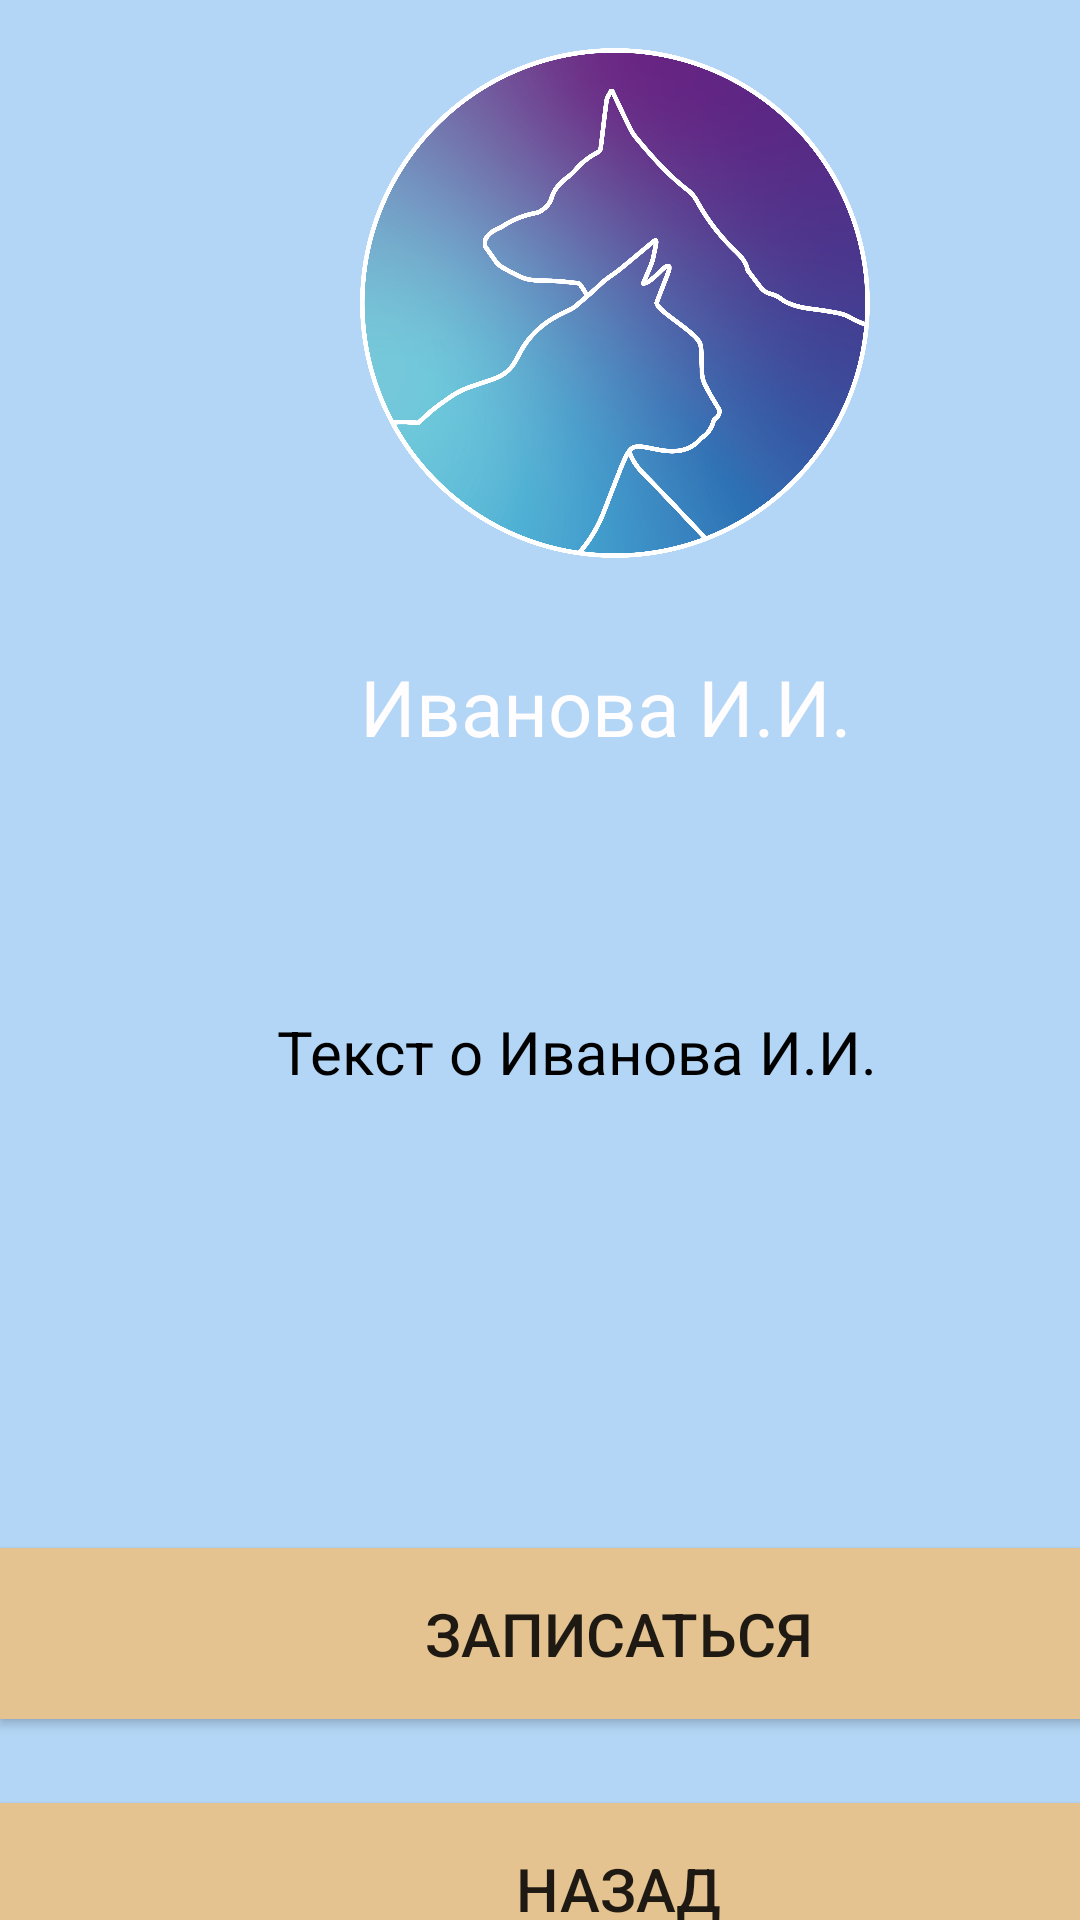

Produce the Android XML layout that renders to this screen, including the resource entries it uses.
<!-- AndroidManifest.xml: application theme Theme.Zoo_clinic -->
<!-- res/layout/doctors_info.xml -->
<?xml version="1.0" encoding="utf-8"?>
<androidx.constraintlayout.widget.ConstraintLayout xmlns:android="http://schemas.android.com/apk/res/android"
    xmlns:app="http://schemas.android.com/apk/res-auto"
    xmlns:tools="http://schemas.android.com/tools"
    android:layout_width="match_parent"
    android:layout_height="match_parent"
    android:background="#9E85BDF1"
    tools:context=".doctors_info">

    <TextView
        android:id="@+id/infoName"
        android:layout_width="wrap_content"
        android:layout_height="wrap_content"
        android:layout_marginStart="120dp"
        android:layout_marginTop="32dp"
        android:text="@string/dantsit1"
        android:textColor="#FFFDFD"
        android:textSize="26sp"
        app:layout_constraintStart_toStartOf="parent"
        app:layout_constraintTop_toBottomOf="@+id/imageView13" />

    <ImageView
        android:id="@+id/imageView13"
        android:layout_width="190dp"
        android:layout_height="170dp"
        android:layout_marginStart="110dp"
        android:layout_marginTop="16dp"
        app:layout_constraintStart_toStartOf="parent"
        app:layout_constraintTop_toTopOf="parent"
        app:srcCompat="@drawable/violet" />

    <TextView
        android:id="@+id/textInfo"
        android:layout_width="wrap_content"
        android:layout_height="wrap_content"
        android:layout_marginStart="72dp"
        android:layout_marginTop="64dp"
        android:padding="20dp"
        android:text="@string/text_dantsit1"
        android:textAlignment="center"
        android:textColor="#000000"
        android:textSize="20dp"
        app:layout_constraintStart_toStartOf="parent"
        app:layout_constraintTop_toBottomOf="@+id/infoName" />

    <androidx.appcompat.widget.AppCompatButton
        android:id="@+id/enroll"
        android:layout_width="412dp"
        android:layout_height="57dp"
        android:layout_marginTop="132dp"
        android:background="#E5C390"
        android:text="Записаться"
        android:textSize="20sp"
        app:layout_constraintStart_toStartOf="parent"
        app:layout_constraintTop_toBottomOf="@+id/textInfo" />

    <androidx.appcompat.widget.AppCompatButton
        android:id="@+id/infoBack"
        android:layout_width="412dp"
        android:layout_height="57dp"
        android:layout_marginTop="28dp"
        android:background="#E5C390"
        android:text="Назад"
        android:textSize="20sp"
        app:layout_constraintStart_toStartOf="parent"
        app:layout_constraintTop_toBottomOf="@+id/enroll" />
</androidx.constraintlayout.widget.ConstraintLayout>
<!-- resources referenced by this layout -->
<resources>
  <!-- drawable violet: png bitmap (drawable-v24, 887376 bytes) -->
  <string name="dantsit1">Иванова И.И.</string>
  <string name="text_dantsit1">Текст о Иванова И.И.</string>
  <style name="Theme.Zoo_clinic" parent="Theme.MaterialComponents.DayNight.DarkActionBar">
          
          <item name="colorPrimary">@color/purple_500</item>
          <item name="colorPrimaryVariant">@color/purple_700</item>
          <item name="colorOnPrimary">@color/white</item>
          
          <item name="colorSecondary">@color/teal_200</item>
          <item name="colorSecondaryVariant">@color/teal_700</item>
          <item name="colorOnSecondary">@color/black</item>
          
          <item name="android:statusBarColor" tools:targetApi="l">?attr/colorPrimaryVariant</item>
          
      </style>
  <!-- not gathered from this repository: default colours our renderer supplied (Android Studio template values) -->
  <color name="purple_500">#FF6200EE</color>
  <color name="purple_700">#FF3700B3</color>
  <color name="teal_200">#FF03DAC5</color>
  <color name="teal_700">#FF018786</color>
  <color name="black">#FF000000</color>
  <color name="white">#FFFFFFFF</color>
</resources>
